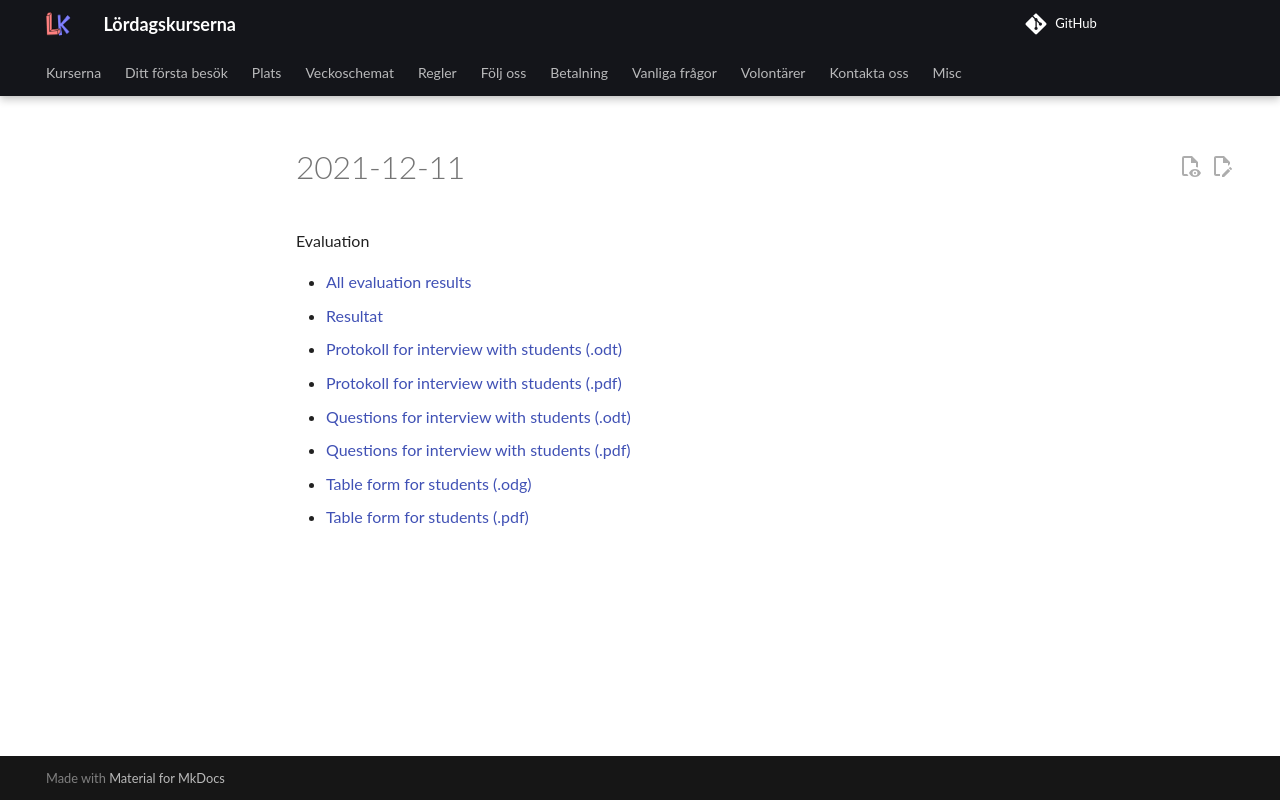

repository: uppsala-makerspace/loerdagskurser · page: data/utvaerderingar/20211211/index.html · generator: jekyll

# 2021-12-11

Evaluation

* [Resultat](20211211.md)
* [Protokoll for interview with students (.odt)](protokoll.odt)
* [Protokoll for interview with students (.pdf)](protokoll.pdf)
* [Questions for interview with students (.odt)](questions.odt)
* [Questions for interview with students (.pdf)](questions.pdf)
* [Table form for students (.odg)](utvardering.odg)
* [Table form for students (.pdf)](utvardering.pdf)
